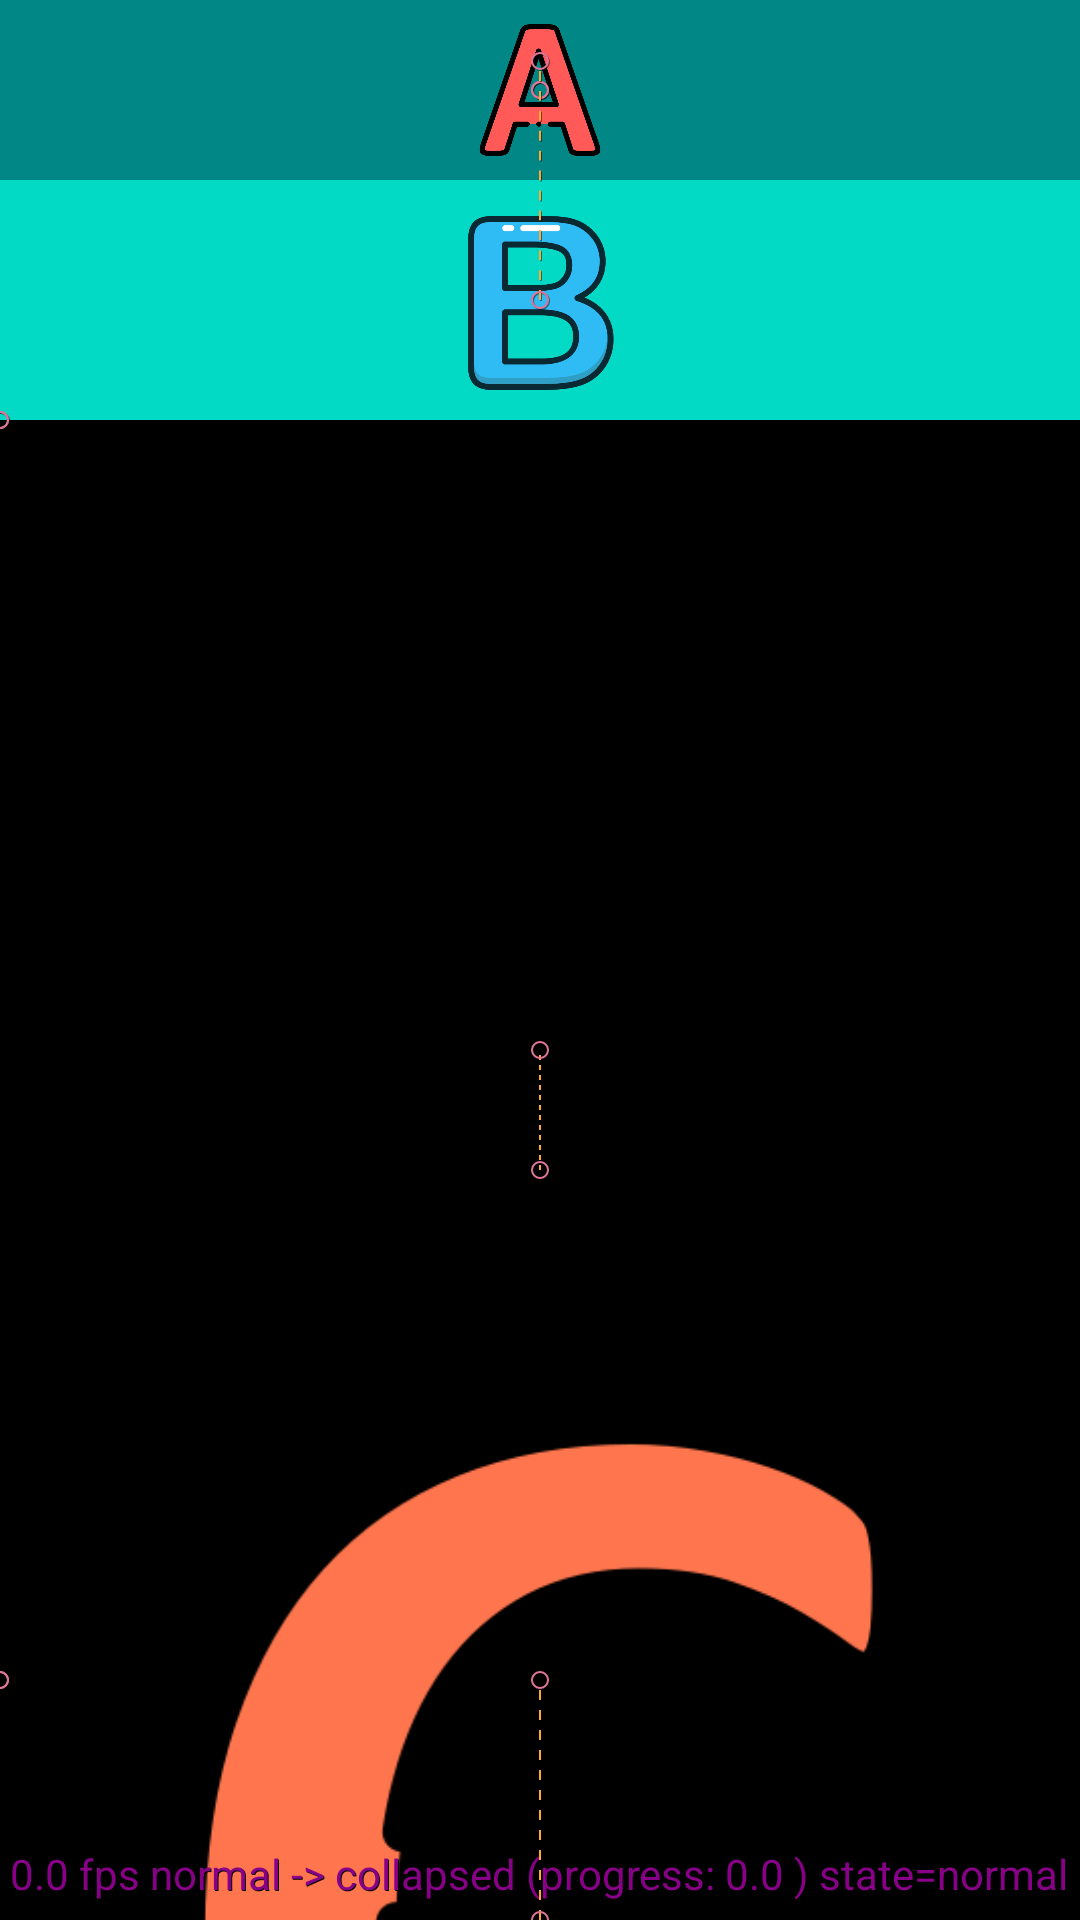

The Android layout XML behind this screen, and the referenced resources:
<!-- AndroidManifest.xml: application theme Theme.AndroidTechPoc -->
<!-- res/layout/activity_home_basic_motion_layout.xml -->
<?xml version="1.0" encoding="utf-8"?>
<androidx.constraintlayout.motion.widget.MotionLayout xmlns:android="http://schemas.android.com/apk/res/android"
    xmlns:app="http://schemas.android.com/apk/res-auto"
    xmlns:tools="http://schemas.android.com/tools"
    android:layout_width="match_parent"
    android:layout_height="match_parent"
    app:layoutDescription="@xml/activity_home_basic_motion_layout_scene"
    app:motionDebug="SHOW_ALL">

    <ImageView
        android:id="@+id/iv1"
        android:layout_width="match_parent"
        android:layout_height="match_parent"
        android:background="?attr/colorSecondaryVariant"
        android:clickable="true"
        android:focusable="true"
        android:padding="@dimen/padding_margin.m"
        android:src="@drawable/ic_home_a" />

    <ImageView
        android:id="@+id/iv2"
        android:layout_width="match_parent"
        android:layout_height="match_parent"
        android:background="?attr/colorSecondary"
        android:clickable="true"
        android:focusable="true"
        android:padding="@dimen/padding_margin.m"
        android:src="@drawable/ic_home_b" />

    <ImageView
        android:id="@+id/iv2Sub"
        android:layout_width="match_parent"
        android:layout_height="match_parent"
        android:background="?attr/colorSecondary"
        android:padding="@dimen/padding_margin.m" />

    <androidx.constraintlayout.widget.Guideline
        android:id="@+id/gToolbarTabHeight"
        android:layout_width="match_parent"
        android:layout_height="match_parent"
        android:orientation="horizontal"
        app:layout_constraintGuide_begin="@dimen/home_toolbar_and_tab_height" />

    <androidx.appcompat.widget.AppCompatImageView
        android:id="@+id/iv3"
        android:layout_width="match_parent"
        android:layout_height="match_parent"
        android:background="@color/black"
        android:padding="@dimen/padding_margin.m"
        android:src="@drawable/ic_home_c"
        tools:layout_editor_absoluteY="140dp" />

    <androidx.constraintlayout.widget.Guideline
        android:id="@+id/gNavigationBarHeight"
        android:layout_width="match_parent"
        android:layout_height="match_parent"
        android:orientation="horizontal"
        app:layout_constraintGuide_end="@dimen/home_tab_height" />

</androidx.constraintlayout.motion.widget.MotionLayout>
<!-- resources referenced by this layout -->
<resources>
  <dimen name="home_tab_height">80dp</dimen>
  <dimen name="home_toolbar_and_tab_height">140dp</dimen>
  <dimen name="padding_margin.m">8dp</dimen>
  <!-- drawable ic_home_a: png bitmap (drawable, 22589 bytes) -->
  <!-- drawable ic_home_b: png bitmap (drawable, 20035 bytes) -->
  <!-- drawable ic_home_c: png bitmap (drawable, 23157 bytes) -->
  <style name="Theme.AndroidTechPoc" parent="Theme.MaterialComponents.DayNight.NoActionBar">
          
          <item name="colorPrimary">@color/purple_500</item>
          <item name="colorPrimaryVariant">@color/purple_700</item>
          <item name="colorOnPrimary">@color/white</item>
          
          <item name="colorSecondary">@color/teal_200</item>
          <item name="colorSecondaryVariant">@color/teal_700</item>
          <item name="colorOnSecondary">@color/black</item>
          
          <item name="android:statusBarColor" tools:targetApi="l">?attr/colorSecondaryVariant</item>
          
          <item name="fontColor">@color/black</item>
          <item name="fontColorReverse">@color/white</item>
          <item name="colorControlNormal">?attr/fontColorReverse</item>
      </style>
  <!-- not gathered from this repository: default colours our renderer supplied (Android Studio template values) -->
  <color name="purple_500">#FF6200EE</color>
  <color name="purple_700">#FF3700B3</color>
  <color name="teal_200">#FF03DAC5</color>
  <color name="teal_700">#FF018786</color>
  <color name="black">#FF000000</color>
  <color name="white">#FFFFFFFF</color>
</resources>
